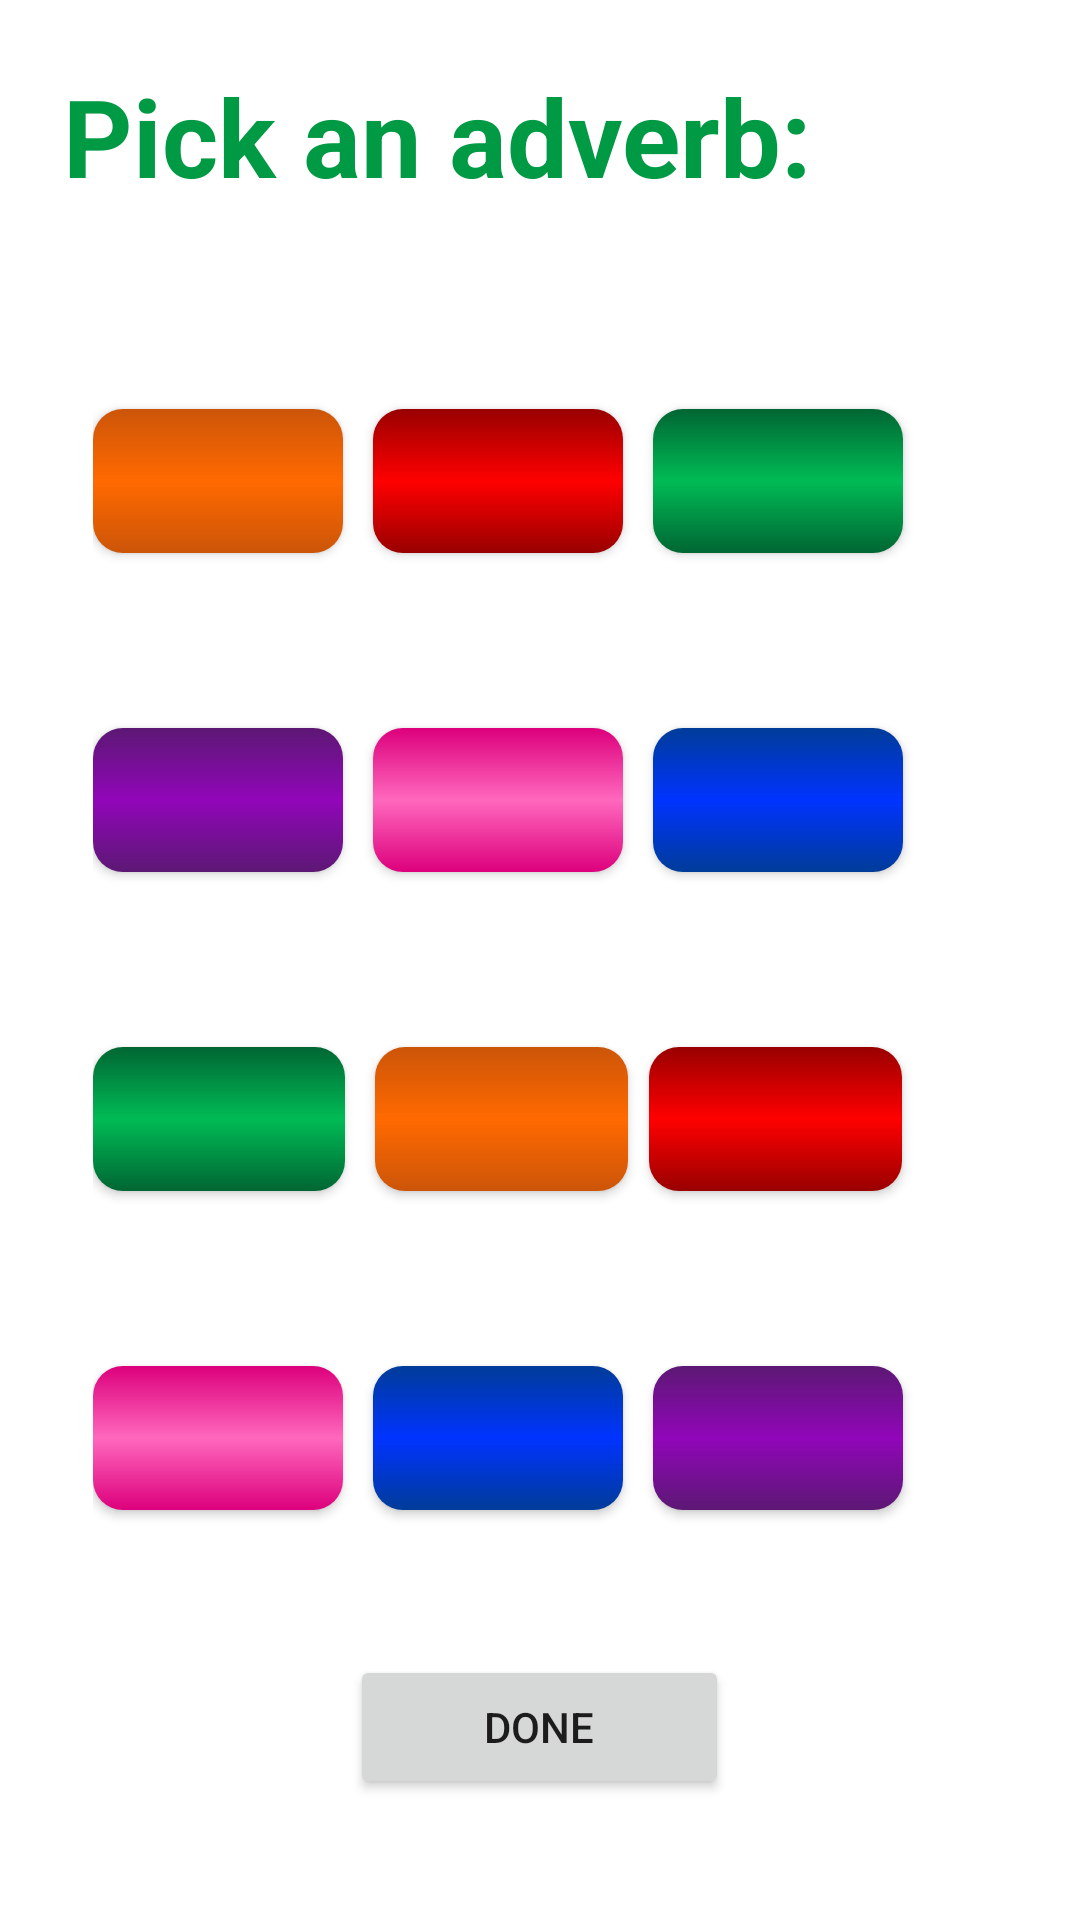

Layout XML and referenced resources for this Android screen:
<!-- AndroidManifest.xml: application theme AppTheme -->
<!-- res/layout/content_adverb_selection.xml -->
<?xml version="1.0" encoding="utf-8"?>
<RelativeLayout xmlns:android="http://schemas.android.com/apk/res/android"
    xmlns:app="http://schemas.android.com/apk/res-auto"
    xmlns:tools="http://schemas.android.com/tools"
    android:layout_width="match_parent"
    android:layout_height="match_parent"
    android:paddingBottom="@dimen/activity_vertical_margin"
    android:paddingLeft="@dimen/activity_horizontal_margin"
    android:paddingRight="@dimen/activity_horizontal_margin"
    android:paddingTop="@dimen/activity_vertical_margin"
    app:layout_behavior="@string/appbar_scrolling_view_behavior"
    tools:context="carimartinez123.test.AdverbSelectionActivity"
    tools:showIn="@layout/activity_adverb_selection"
    android:background="#FFFFFF">
    
    <LinearLayout
        android:orientation="vertical"
        android:layout_width="match_parent"
        android:layout_height="match_parent"
        android:weightSum="6"
        android:layout_margin="5dp">

        <LinearLayout
            android:orientation="horizontal"
            android:layout_width="fill_parent"
            android:layout_height="0dip"
            android:layout_weight="1">

            <TextView
                android:layout_width="fill_parent"
                android:layout_height="fill_parent"
                android:text="Pick an adverb:"
                android:id="@+id/advNumTextView"
                android:editable="false"
                android:textColor="@color/adv"
                android:textSize="@dimen/text_large"
                android:textStyle="bold" />
        </LinearLayout>

        <LinearLayout
            android:orientation="horizontal"
            android:layout_width="match_parent"
            android:layout_height="0dip"
            android:layout_weight="1"
            android:weightSum="5"
            android:layout_margin="10dp">



            <Button
                android:layout_weight="1.5"
                android:layout_width="0dp"
                android:layout_marginRight="10dp"
                android:id="@+id/adv0Button"
                android:textSize="@dimen/text_medium"
                android:onClick="getAdvs"
                style="@style/orangeButtonStyle"
                android:layout_gravity="center"
                android:textColor="#ffffff" />



            <Button
                android:layout_weight="1.5"
                android:layout_width="0dp"
                android:layout_marginRight="10dp"
                android:id="@+id/adv1Button"
                android:textSize="@dimen/text_medium"
                android:onClick="getAdvs"
                style="@style/redButtonStyle"
                android:layout_gravity="center"
                android:textColor="#ffffff" />


            <Button
                android:layout_weight="1.5"
                android:layout_width="0dp"
                android:id="@+id/adv2Button"
                android:textSize="@dimen/text_medium"
                android:onClick="getAdvs"
                style="@style/greenButtonStyle"
                android:layout_gravity="center"
                android:textColor="#ffffff" />

        </LinearLayout>
        <LinearLayout
            android:orientation="horizontal"
            android:layout_width="match_parent"
            android:layout_height="0dip"
            android:layout_weight="1"
            android:weightSum="5"
            android:layout_margin="10dp">



            <Button
                android:layout_weight="1.5"
                android:layout_width="0dp"
                android:layout_marginRight="10dp"
                android:id="@+id/adv3Button"
                android:textSize="@dimen/text_medium"
                android:onClick="getAdvs"
                style="@style/purpleButtonStyle"
                android:layout_gravity="center"
                android:textColor="#ffffff" />


            <Button
                android:layout_weight="1.5"
                android:layout_width="0dp"
                android:layout_marginRight="10dp"
                android:id="@+id/adv4Button"
                android:textSize="@dimen/text_medium"
                android:onClick="getAdvs"
                style="@style/pinkButtonStyle"
                android:layout_gravity="center"
                android:textColor="#ffffff" />

            <Button
                android:layout_weight="1.5"
                android:layout_width="0dp"
                android:id="@+id/adv5Button"
                android:textSize="@dimen/text_medium"
                android:onClick="getAdvs"
                style="@style/blueButtonStyle"
                android:layout_gravity="center"
                android:textColor="#ffffff" />

        </LinearLayout>
        <LinearLayout
            android:orientation="horizontal"
            android:layout_width="match_parent"
            android:layout_height="0dip"
            android:layout_weight="1"
            android:weightSum="5"
            android:layout_margin="10dp">


            <Button
                android:layout_weight="1.5"
                android:layout_width="0dp"
                android:layout_marginRight="10dp"
                android:id="@+id/adv6Button"
                android:textSize="@dimen/text_medium"
                android:onClick="getAdvs"
                style="@style/greenButtonStyle"
                android:layout_gravity="center"
                android:textColor="#ffffff" />


            <Button
                android:layout_weight="1.5"
                android:layout_width="0dp"
                android:layout_marginRight="7dp"
                android:id="@+id/adv7Button"
                android:textSize="@dimen/text_medium"
                android:onClick="getAdvs"
                style="@style/orangeButtonStyle"
                android:layout_gravity="center"
                android:textColor="#ffffff" />


            <Button
                android:layout_weight="1.5"
                android:layout_width="0dp"
                android:id="@+id/adv8Button"
                android:textSize="@dimen/text_medium"
                android:onClick="getAdvs"
                style="@style/redButtonStyle"
                android:layout_gravity="center"
                android:textColor="#ffffff" />

        </LinearLayout>

        <LinearLayout
            android:orientation="horizontal"
            android:layout_width="match_parent"
            android:layout_height="0dip"
            android:layout_weight="1"
            android:weightSum="5"
            android:layout_margin="10dp">


            <Button
                android:layout_weight="1.5"
                android:layout_width="0dp"
                android:layout_marginRight="10dp"
                android:id="@+id/adv9Button"
                android:textSize="@dimen/text_medium"
                android:onClick="getAdvs"
                style="@style/pinkButtonStyle"
                android:layout_gravity="center"
                android:textColor="#ffffff" />


            <Button
                android:layout_weight="1.5"
                android:layout_width="0dp"
                android:layout_marginRight="10dp"
                android:id="@+id/adv10Button"
                android:textSize="@dimen/text_medium"
                android:onClick="getAdvs"
                style="@style/blueButtonStyle"
                android:layout_gravity="center"
                android:textColor="#ffffff" />


            <Button
                android:layout_weight="1.5"
                android:layout_width="0dp"
                android:id="@+id/adv11Button"
                android:textSize="@dimen/text_medium"
                android:onClick="getAdvs"
                style="@style/purpleButtonStyle"
                android:layout_gravity="center"
                android:textColor="#ffffff" />

        </LinearLayout>

        <LinearLayout
            android:orientation="horizontal"
            android:layout_width="match_parent"
            android:layout_weight="1"
            android:layout_height="0dip"
            android:weightSum="3"
            android:layout_gravity="center"
            android:gravity="center_horizontal">

            <Button
                android:layout_width="wrap_content"
                android:layout_height="wrap_content"
                android:text="Done"
                android:id="@+id/doneAdvsButton"
                android:layout_gravity="center_vertical"
                android:onClick="advsDone"
                android:layout_weight="0.5" />
        </LinearLayout>
    </LinearLayout>


</RelativeLayout>
<!-- res/layout/activity_adverb_selection.xml (included above) -->
<?xml version="1.0" encoding="utf-8"?>
<android.support.design.widget.CoordinatorLayout xmlns:android="http://schemas.android.com/apk/res/android"
    xmlns:app="http://schemas.android.com/apk/res-auto"
    xmlns:tools="http://schemas.android.com/tools"
    android:layout_width="match_parent"
    android:layout_height="match_parent"
    android:fitsSystemWindows="true"
    tools:context="carimartinez123.sillystories.AdverbSelectionActivity">


    <include layout="@layout/content_adverb_selection" />

</android.support.design.widget.CoordinatorLayout>
<!-- resources referenced by this layout -->
<resources>
  <color name="adv">#009944</color>
  <dimen name="activity_horizontal_margin">16dp</dimen>
  <dimen name="activity_vertical_margin">16dp</dimen>
  <dimen name="text_large">24sp</dimen>
  <dimen name="text_medium">12sp</dimen>
  <style name="redButtonStyle" parent="@android:style/Widget.Button">
          <item name="android:gravity">center_vertical|center_horizontal</item>
          <item name="android:textColor">#000000</item>
          <item name="android:layout_width">wrap_content</item>
          <item name="android:layout_height">wrap_content</item>
          <item name="android:shadowColor">#000000</item>
          <item name="android:shadowDx">0</item>
          <item name="android:shadowDy">-1</item>
          <item name="android:shadowRadius">0.2</item>
          <item name="android:textSize">24dp</item>
          <item name="android:padding">10dp</item>
          <item name="android:textStyle">bold</item>
          <item name="android:background">@drawable/inner_shadow_red</item>
          <item name="android:focusable">true</item>
          <item name="android:clickable">true</item>
      </style>
  <style name="AppTheme" parent="Theme.AppCompat.Light.DarkActionBar">
          
          <item name="colorPrimary">@color/colorPrimary</item>
          <item name="colorPrimaryDark">@color/colorPrimaryDark</item>
          <item name="colorAccent">@color/colorAccent</item>
      </style>
  <!-- drawable inner_shadow_blue (drawable) -->
  <?xml version="1.0" encoding="utf-8"?>
  <shape xmlns:android="http://schemas.android.com/apk/res/android">
      <gradient android:startColor="#003c99" android:centerColor="#0033FF" android:endColor="#003c99" android:angle="90"/>
      <corners android:radius="10dp" />
  </shape>
  <!-- drawable inner_shadow_green (drawable) -->
  <?xml version="1.0" encoding="utf-8"?>
  <shape xmlns:android="http://schemas.android.com/apk/res/android">
      <gradient android:startColor="#006633" android:centerColor="#00bb55" android:endColor="#006633" android:angle="90"/>
      <corners android:radius="10dp" />
  </shape>
  <!-- drawable inner_shadow_orange (drawable) -->
  <?xml version="1.0" encoding="utf-8"?>
  <shape xmlns:android="http://schemas.android.com/apk/res/android">
      <gradient android:startColor="@color/darkOrange" android:centerColor="@color/lightOrange" android:endColor="@color/darkOrange" android:angle="90"/>
      <corners android:radius="10dp" />
  </shape>
  <!-- drawable inner_shadow_pink (drawable) -->
  <?xml version="1.0" encoding="utf-8"?>
  <shape xmlns:android="http://schemas.android.com/apk/res/android">
      <gradient android:startColor="@color/darkPink"
          android:centerColor="@color/lightPink"
          android:endColor="@color/darkPink" android:angle="90"/>
      <corners android:radius="10dp" />
  </shape>
  <!-- drawable inner_shadow_purple (drawable) -->
  <?xml version="1.0" encoding="utf-8"?>
  <shape xmlns:android="http://schemas.android.com/apk/res/android">
      <gradient android:startColor="@color/darkPurple"
          android:centerColor="@color/lightPurple"
          android:endColor="@color/darkPurple" android:angle="90"/>
      <corners android:radius="10dp" />
  </shape>
  <!-- drawable inner_shadow_red (drawable) -->
  <?xml version="1.0" encoding="utf-8"?>
  <shape xmlns:android="http://schemas.android.com/apk/res/android">
      <gradient android:startColor="#990000" android:centerColor="#FF0000" android:endColor="#990000" android:angle="90"/>
      <corners android:radius="10dp" />
  </shape>
  <color name="colorPrimary">#FF0000</color>
  <color name="colorPrimaryDark">#003F9F</color>
  <color name="colorAccent">#00aa55</color>
  <color name="darkOrange">#CC5509</color>
  <color name="lightOrange">#FF6900</color>
  <color name="darkPink">#dc007c</color>
  <color name="lightPink">#ff68bd</color>
  <color name="darkPurple">#5C1874</color>
  <color name="lightPurple">#9106b9</color>
</resources>
